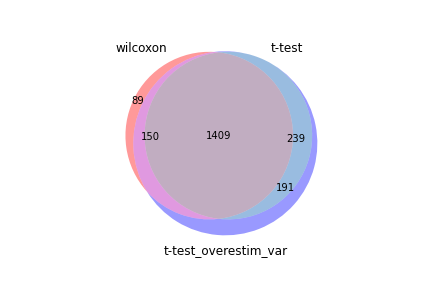

Source data for this figure (header and first rows):
wilcoxon, t-test, t-test_overestim_var
Top2a, Nusap1, Top2a
Nusap1, Top2a, Nusap1
Prc1, Prc1, Prc1
Cdk1, Cdk1, Cdk1
Kif11, Kif11, Kif11
Tubb5, Aurkb, H2ax
H2ax, H1f5, Incenp
Incenp, Incenp, Aurkb
Smc4, H2ax, H1f5
Bub3, H2ac8, Smc4
Smc2, Bub3, H2ac8
Aurkb, Smc4, Bub3
Mki67, Mis18bp1, Smc2
Calm2, Hist1h2ap, Tubb5
H1f5, Smc2, Mki67
Tuba1b, Spc25, Mis18bp1
Ube2c, Ube2c, Ube2c
Arl6ip1, Cenpf, Cenpf
Mis18bp1, Mki67, Hist1h2ap
H2ac8, Tubb5, Calm2
Cenpf, Esco2, Arl6ip1
Hist1h2ap, Arl6ip1, Spc25
Spc25, Plk1, Plk1
Tmpo, Calm2, Tuba1b
Tuba1c, H1f4, Tuba1c
Ubb, Tuba1c, Kif23
Plk1, Ndc80, H1f4
Kif23, Kif23, Kif22
H1f4, Kif22, Ndc80
Ndc80, Ncaph, Esco2
Kif22, Tuba1b, Tmpo
Esco2, Mxd3, Ubb
Cdkn2d, H4c4, Cdkn2d
Knl1, Cdkn2c, Knl1
Cenpe, Cdca2, Ncaph
Ncaph, Shcbp1, Shcbp1
Ube2s, Knl1, Ncapg
Shcbp1, Cdkn2d, Mxd3
Ncapg, H3c3, H4c4
Kif20b, Tmpo, Cdkn2c
Cdkn2c, Ncapg, Cdca2
Sgo2a, Ubb, Cenpe
Pclaf, Sgo2a, Kif20b
Mxd3, Aurka, Sgo2a
Cdca2, Fbxo5, Ckap2l
H4c4, Ckap2l, Kif4
H3c3, Kif20b, H3c3
Kif4, Kif4, Aurka
Spc24, Cenpe, Kif15
Fbxo5, Kpna2, Tpx2
Ckap2l, H2ac20, Fbxo5
Kif15, Kif15, Spc24
Ccna2, Cit, Tubb4b
Tpx2, Tpx2, Ube2s
Tubb4b, Spc24, Ccna2
Stmn1, Cenpl, Cit
Cit, Ckap5, Ckap5
Ezh2, Kif18b, Kpna2
Aurka, Aspm, Ezh2
Cks2, Ccnf, H2ac20
... 1,929 more rows
